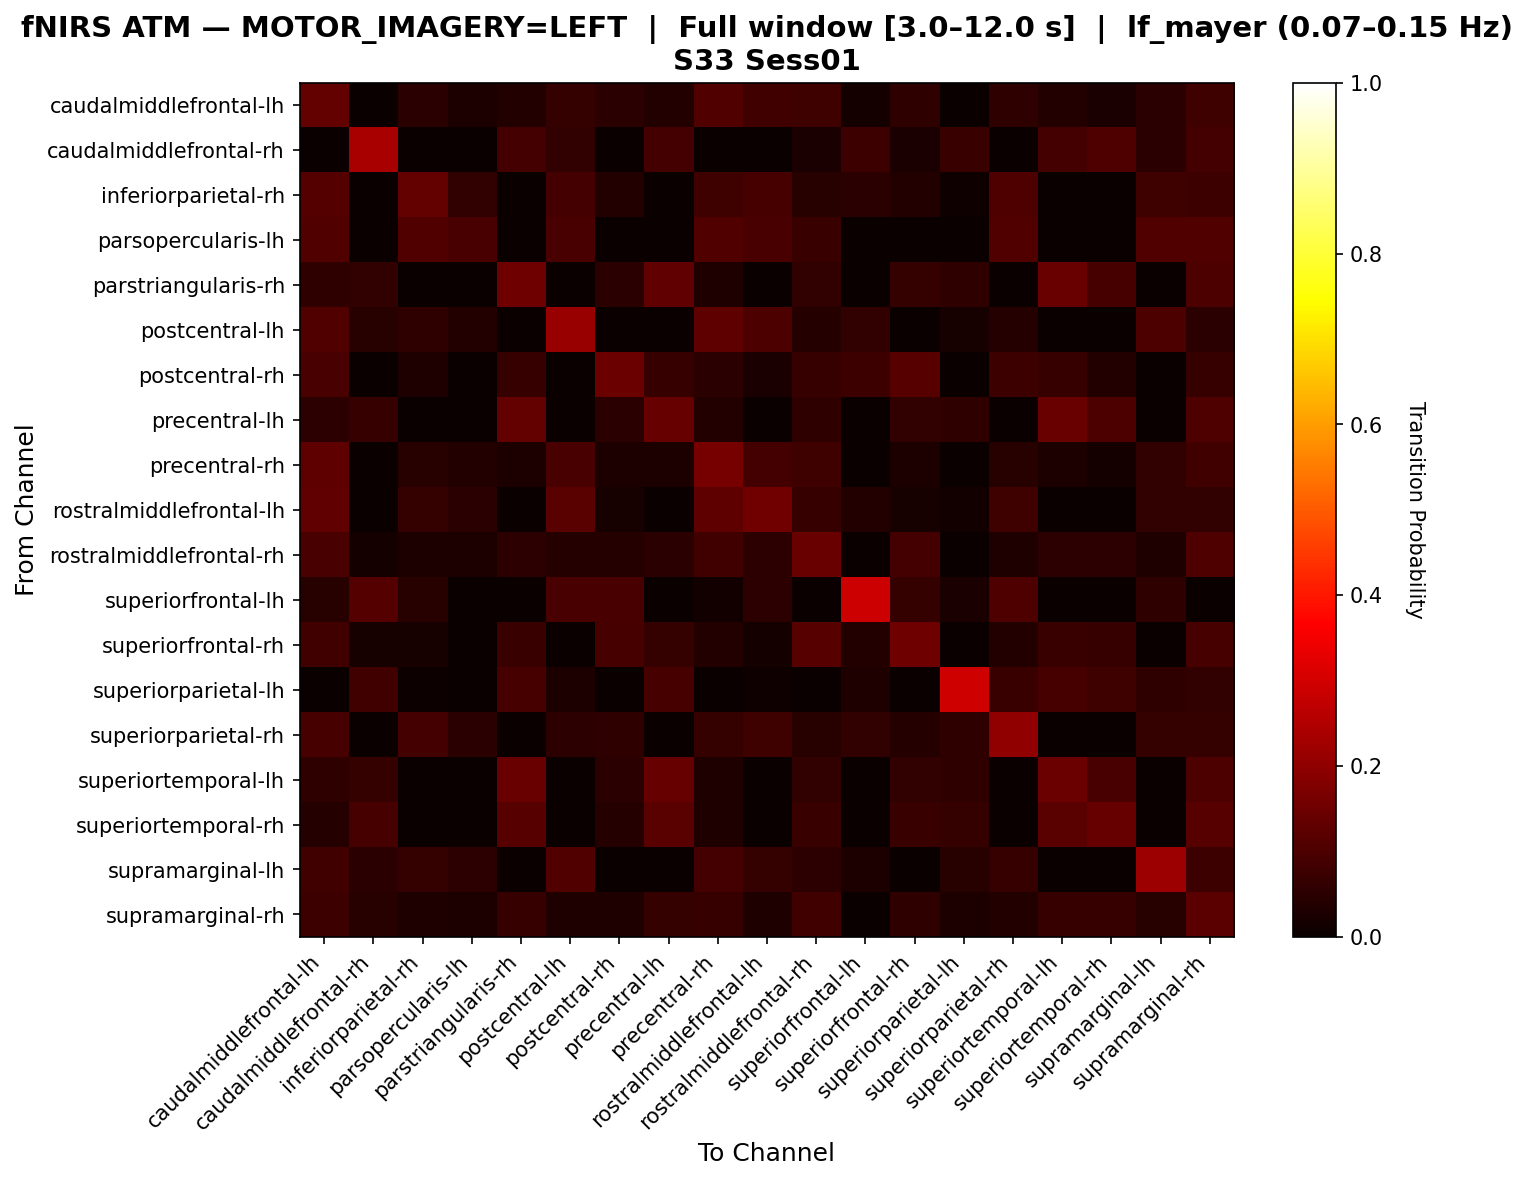

Source data for this figure (header and first rows):
, caudalmiddlefrontal-lh, caudalmiddlefrontal-rh, inferiorparietal-rh, parsopercularis-lh, parstriangularis-rh, postcentral-lh, postcentral-rh, precentral-lh, precentral-rh, rostralmiddlefrontal-lh, rostralmiddlefrontal-rh, superiorfrontal-lh, superiorfrontal-rh, superiorparietal-lh, superiorparietal-rh, superiortemporal-lh, superiortemporal-rh, supramarginal-lh, supramarginal-rh
caudalmiddlefrontal-lh, 0.1367, 0.0, 0.05036, 0.02878, 0.03837, 0.06475, 0.05036, 0.03837, 0.1079, 0.08393, 0.08153, 0.01679, 0.05516, 0.0, 0.05516, 0.03837, 0.02398, 0.04796, 0.08153
caudalmiddlefrontal-rh, 0.0, 0.2364, 0.0, 0.0, 0.08636, 0.05909, 0.0, 0.08636, 0.0, 0.0, 0.02727, 0.07727, 0.02727, 0.07273, 0.0, 0.08636, 0.1045, 0.05, 0.08636
inferiorparietal-rh, 0.1129, 0.0, 0.1344, 0.05914, 0.0, 0.08602, 0.03763, 0.0, 0.08065, 0.0914, 0.04301, 0.04839, 0.03763, 0.01075, 0.1022, 0.0, 0.0, 0.08065, 0.07527
parsopercularis-lh, 0.1062, 0.0, 0.1062, 0.09735, 0.0, 0.09735, 0.0, 0.0, 0.1062, 0.09735, 0.0708, 0.0, 0.0, 0.0, 0.1062, 0.0, 0.0, 0.1062, 0.1062
parstriangularis-rh, 0.05536, 0.06228, 0.0, 0.0, 0.1488, 0.0, 0.04844, 0.1315, 0.0346, 0.0, 0.06228, 0.0, 0.06574, 0.05536, 0.0, 0.1419, 0.09343, 0.0, 0.1003
postcentral-lh, 0.1055, 0.04641, 0.05485, 0.03797, 0.0, 0.211, 0.0, 0.0, 0.1266, 0.1013, 0.04219, 0.05907, 0.0, 0.0211, 0.04219, 0.0, 0.0, 0.1013, 0.05063
postcentral-rh, 0.09709, 0.0, 0.03398, 0.0, 0.06796, 0.0, 0.1456, 0.06796, 0.04854, 0.02427, 0.06796, 0.07767, 0.1165, 0.0, 0.07767, 0.06796, 0.03883, 0.0, 0.06796
precentral-lh, 0.05338, 0.06762, 0.0, 0.0, 0.1352, 0.0, 0.04982, 0.1388, 0.03559, 0.0, 0.05694, 0.0, 0.0605, 0.05694, 0.0, 0.1423, 0.09964, 0.0, 0.1032
precentral-rh, 0.1262, 0.0, 0.04615, 0.03692, 0.03077, 0.09538, 0.03077, 0.03077, 0.1631, 0.08615, 0.08, 0.003077, 0.03077, 0.0, 0.04615, 0.03077, 0.01846, 0.06154, 0.08308
rostralmiddlefrontal-lh, 0.1315, 0.0, 0.06375, 0.04781, 0.0, 0.1195, 0.01992, 0.0, 0.1275, 0.1554, 0.06773, 0.03586, 0.01992, 0.01195, 0.07968, 0.0, 0.0, 0.05976, 0.05976
rostralmiddlefrontal-rh, 0.09687, 0.01709, 0.02849, 0.02849, 0.05128, 0.04274, 0.03989, 0.04843, 0.08262, 0.05413, 0.1425, 0.002849, 0.08832, 0.0, 0.03419, 0.05128, 0.05128, 0.03419, 0.1054
superiorfrontal-lh, 0.04516, 0.1097, 0.04516, 0.0, 0.0, 0.09677, 0.09677, 0.0, 0.0129, 0.05161, 0.0, 0.2903, 0.06452, 0.02581, 0.1032, 0.0, 0.0, 0.05806, 0.0
superiorfrontal-rh, 0.08494, 0.02317, 0.02317, 0.0, 0.07336, 0.0, 0.09266, 0.06564, 0.03861, 0.01931, 0.1158, 0.03861, 0.1506, 0.0, 0.03861, 0.07336, 0.0695, 0.0, 0.09266
superiorparietal-lh, 0.0, 0.08475, 0.00565, 0.0, 0.0904, 0.02825, 0.0, 0.0904, 0.0, 0.0113, 0.0, 0.0339, 0.0, 0.2938, 0.07345, 0.0904, 0.0791, 0.0565, 0.06215
superiorparietal-rh, 0.09091, 0.0, 0.08696, 0.04743, 0.0, 0.05138, 0.05534, 0.0, 0.06324, 0.07905, 0.04348, 0.05929, 0.03953, 0.05534, 0.2016, 0.0, 0.0, 0.06324, 0.06324
superiortemporal-lh, 0.05517, 0.06552, 0.0, 0.0, 0.1414, 0.0, 0.04828, 0.1379, 0.03448, 0.0, 0.05862, 0.0, 0.06207, 0.05517, 0.0, 0.1448, 0.09655, 0.0, 0.1
superiortemporal-rh, 0.03906, 0.08984, 0.0, 0.0, 0.1133, 0.0, 0.03906, 0.1172, 0.03125, 0.0, 0.07031, 0.0, 0.07031, 0.0625, 0.0, 0.1172, 0.1367, 0.0, 0.1133
supramarginal-lh, 0.08225, 0.04762, 0.06494, 0.05195, 0.0, 0.1082, 0.0, 0.0, 0.08658, 0.06494, 0.05195, 0.0303, 0.0, 0.04329, 0.06926, 0.0, 0.0, 0.2208, 0.07792
supramarginal-rh, 0.07692, 0.04429, 0.03497, 0.02797, 0.0676, 0.03263, 0.03263, 0.06527, 0.0676, 0.03497, 0.08392, 0.0, 0.05828, 0.0303, 0.0373, 0.0676, 0.06993, 0.04429, 0.1235
